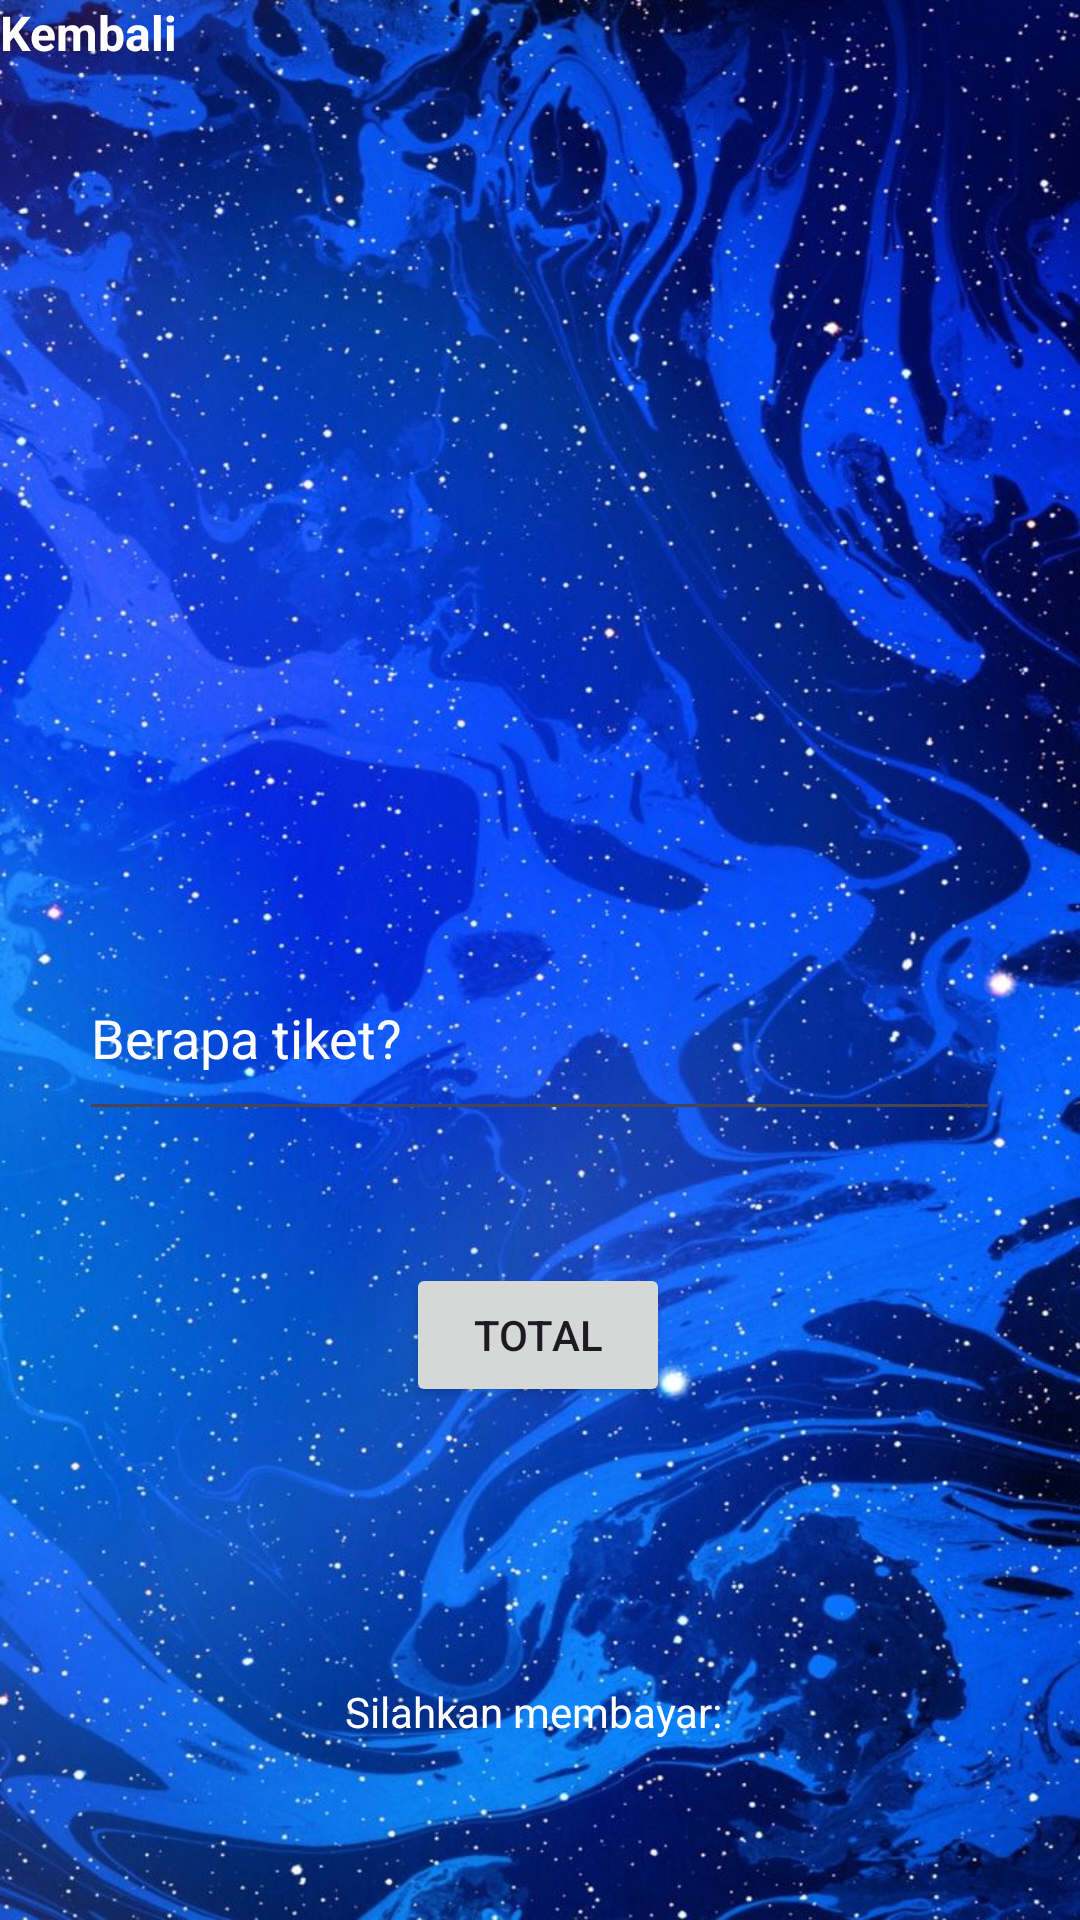

Reconstruct the res/layout file that produces this screen, plus the resources it refers to.
<!-- AndroidManifest.xml: application theme Theme.Projekmap -->
<!-- res/layout/activity_bayar.xml -->
<?xml version="1.0" encoding="utf-8"?>
<androidx.constraintlayout.widget.ConstraintLayout xmlns:android="http://schemas.android.com/apk/res/android"
    xmlns:app="http://schemas.android.com/apk/res-auto"
    xmlns:tools="http://schemas.android.com/tools"
    android:layout_width="match_parent"
    android:layout_height="match_parent"
    android:background="@drawable/background"
    tools:context=".SimpleCalculatingActivity">

    <EditText
        android:id="@+id/inputEditText"
        android:layout_width="307dp"
        android:layout_height="65dp"
        android:layout_marginTop="312dp"
        android:hint="Berapa tiket?"
        android:textColorHint="@color/white"
        android:inputType="numberDecimal"
        app:layout_constraintEnd_toEndOf="parent"
        app:layout_constraintHorizontal_bias="0.495"
        app:layout_constraintStart_toStartOf="parent"
        app:layout_constraintTop_toTopOf="parent" />

    <Button
        android:id="@+id/calculateButton"
        android:layout_width="wrap_content"
        android:layout_height="wrap_content"
        android:layout_marginTop="44dp"
        android:text="Total"
        app:layout_constraintEnd_toEndOf="parent"
        app:layout_constraintHorizontal_bias="0.498"
        app:layout_constraintStart_toStartOf="parent"
        app:layout_constraintTop_toBottomOf="@id/inputEditText" />

    <TextView
        android:id="@+id/resultTextView"
        android:layout_width="wrap_content"
        android:layout_height="wrap_content"
        android:layout_marginTop="92dp"
        android:text="Silahkan membayar: "
        android:textColor="@color/white"
        app:layout_constraintEnd_toEndOf="parent"
        app:layout_constraintHorizontal_bias="0.498"
        app:layout_constraintStart_toStartOf="parent"
        app:layout_constraintTop_toBottomOf="@id/calculateButton" />

    <TextView
        android:id="@+id/tvKembali"
        android:layout_width="86dp"
        android:layout_height="43dp"
        android:layout_alignParentStart="true"
        android:clickable="true"
        android:focusable="true"
        android:text="Kembali"
        android:textColor="@color/white"
        android:textSize="16sp"
        android:textStyle="bold"
        tools:layout_editor_absoluteX="3dp"
        tools:layout_editor_absoluteY="0dp" />

</androidx.constraintlayout.widget.ConstraintLayout>
<!-- resources referenced by this layout -->
<resources>
  <!-- drawable background: jpg bitmap (drawable, 184731 bytes) -->
  <style name="Theme.Projekmap" parent="Base.Theme.Projekmap" />
  <style name="Base.Theme.Projekmap" parent="Theme.Material3.DayNight.NoActionBar">
          
          
      </style>
  <!-- not gathered from this repository: default colours our renderer supplied (Android Studio template values) -->
  <color name="white">#FFFFFFFF</color>
</resources>
